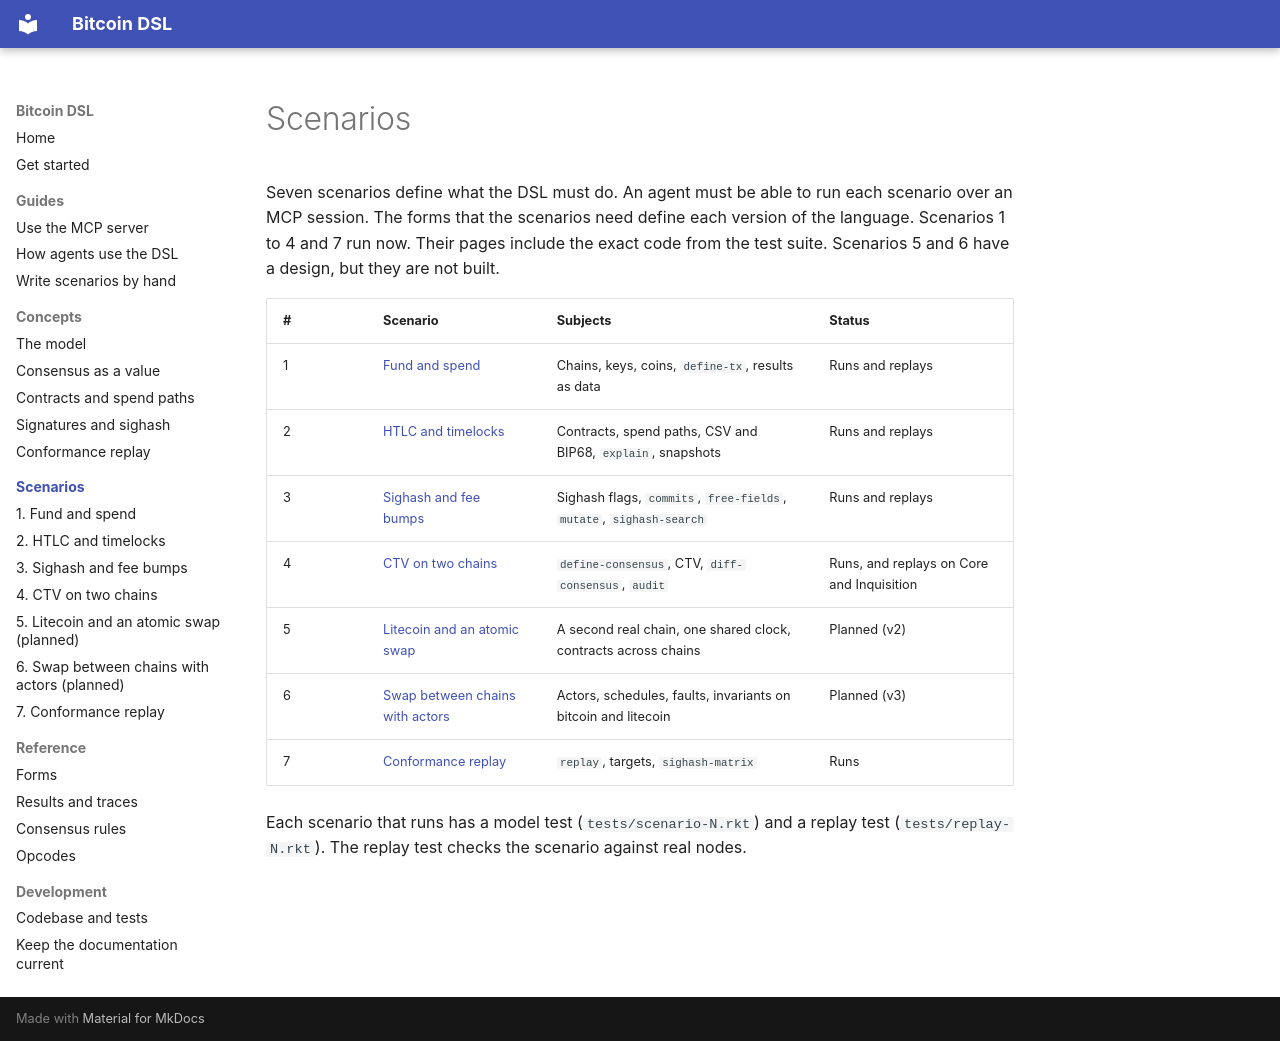

repository: pool2win/bitcoin-dsl · page: scenarios/index.html · generator: mkdocs

# Scenarios

Seven scenarios define what the DSL must do. An agent must be able to run each scenario over an MCP session. The forms that the scenarios need define each version of the language. Scenarios 1 to 4 and 7 run now. Their pages include the exact code from the test suite. Scenarios 5 and 6 have a design, but they are not built.

| # | Scenario | Subjects | Status |
|---|---|---|---|
| 1 | [Fund and spend](1-fund-and-spend.md) | Chains, keys, coins, `define-tx`, results as data | Runs and replays |
| 2 | [HTLC and timelocks](2-htlc.md) | Contracts, spend paths, CSV and BIP68, `explain`, snapshots | Runs and replays |
| 3 | [Sighash and fee bumps](3-sighash.md) | Sighash flags, `commits`, `free-fields`, `mutate`, `sighash-search` | Runs and replays |
| 4 | [CTV on two chains](4-ctv.md) | `define-consensus`, CTV, `diff-consensus`, `audit` | Runs, and replays on Core and Inquisition |
| 5 | [Litecoin and an atomic swap](5-litecoin-swap.md) | A second real chain, one shared clock, contracts across chains | Planned (v2) |
| 6 | [Swap between chains with actors](6-swap.md) | Actors, schedules, faults, invariants on bitcoin and litecoin | Planned (v3) |
| 7 | [Conformance replay](7-conformance.md) | `replay`, targets, `sighash-matrix` | Runs |

Each scenario that runs has a model test (`tests/scenario-N.rkt`) and a replay test (`tests/replay-N.rkt`). The replay test checks the scenario against real nodes.
